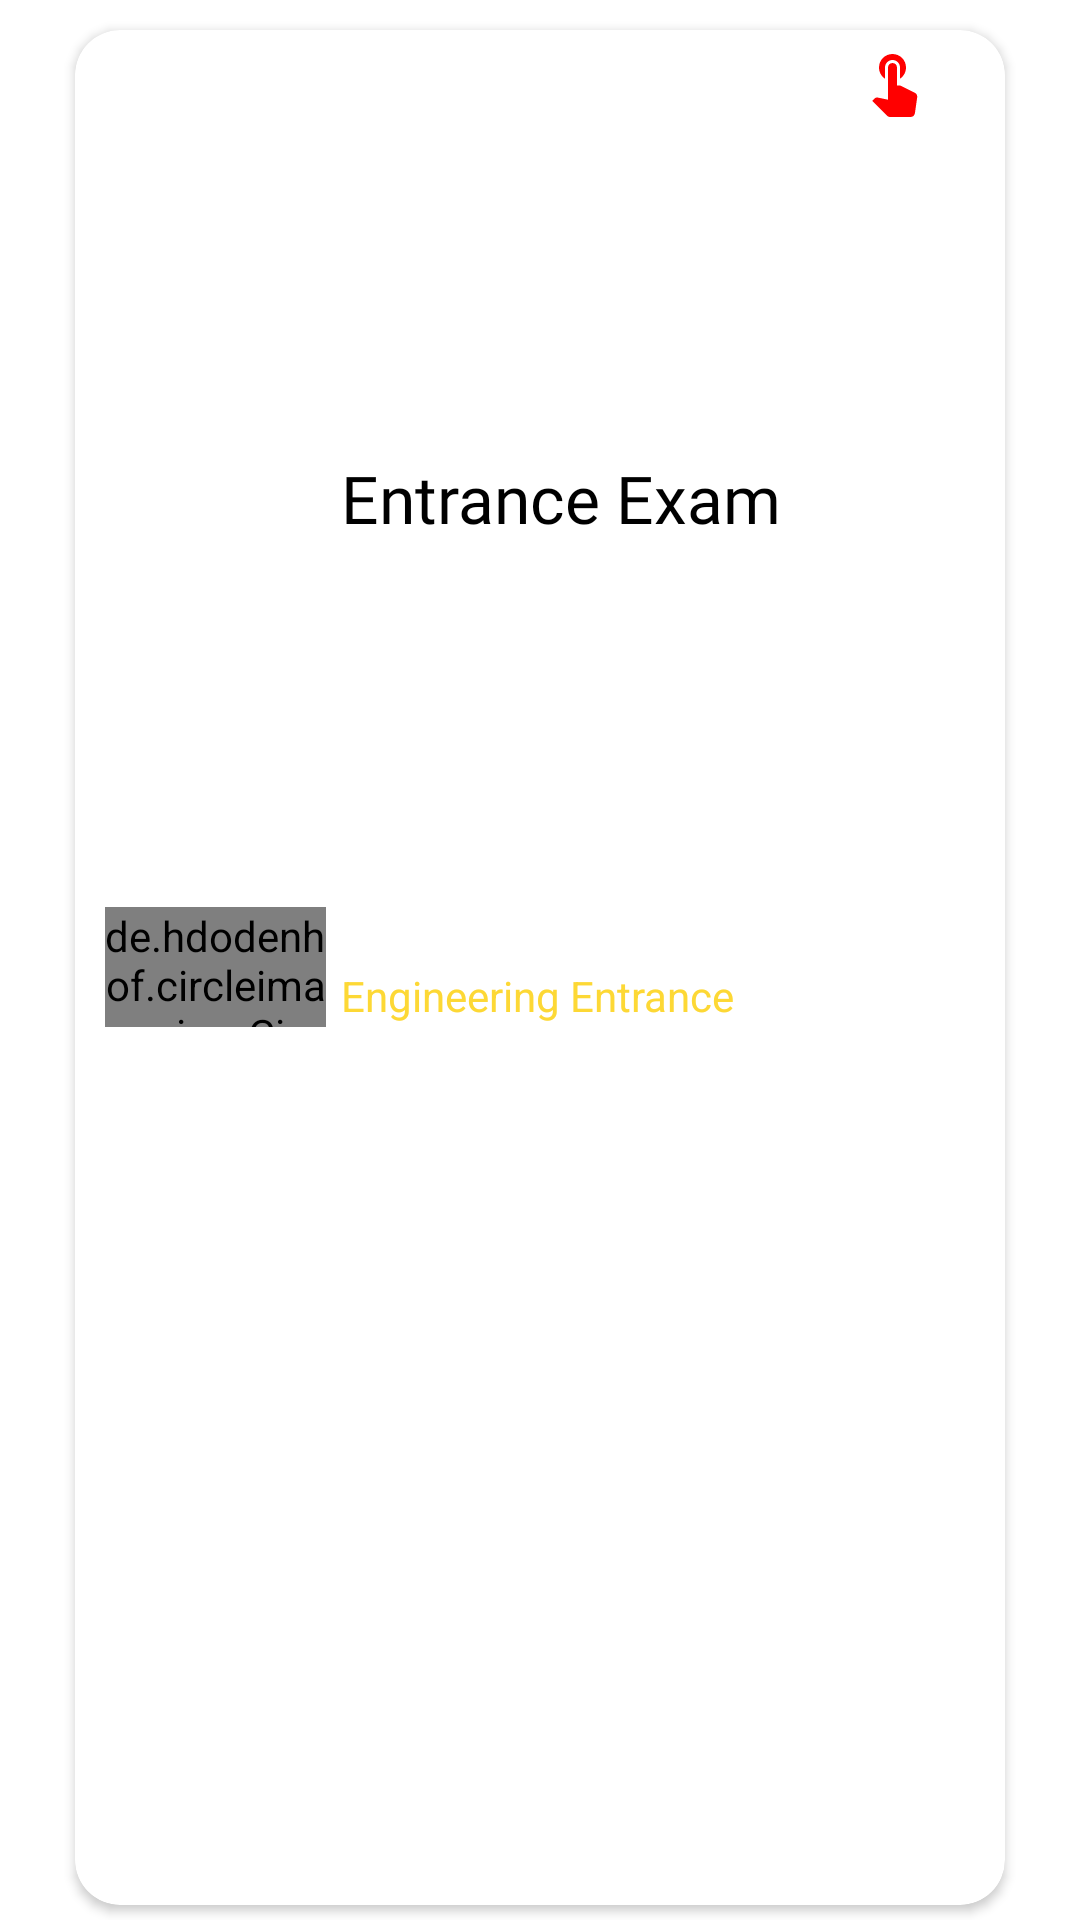

Produce the Android XML layout that renders to this screen, including the resource entries it uses.
<!-- AndroidManifest.xml: application theme AppTheme -->
<!-- res/layout/entranceexamlayout.xml -->
<?xml version="1.0" encoding="utf-8"?>
<LinearLayout xmlns:android="http://schemas.android.com/apk/res/android"
    android:layout_width="match_parent"
    xmlns:app="http://schemas.android.com/apk/res-auto"
    android:orientation="vertical"
    android:layout_height="90dp">



    <androidx.cardview.widget.CardView
        android:layout_width="match_parent"
        android:layout_marginStart="25dp"
        android:layout_marginEnd="25dp"
        android:layout_marginTop="10dp"
        android:layout_marginBottom="5dp"
        android:layout_weight="1"
        android:id="@+id/entranceexamcard"
        android:padding="5dp"
        app:cardCornerRadius="15dp"
        android:layout_height="100dp">


        <LinearLayout
            android:layout_width="match_parent"
            android:layout_height="match_parent"
            android:background="@drawable/dida"
            android:orientation="horizontal"
            android:weightSum="4">

            <de.hdodenhof.circleimageview.CircleImageView
                android:layout_width="0dp"
                android:layout_height="40dp"
                android:layout_marginStart="10dp"
                android:layout_gravity="center"
                android:src="@drawable/ic_baseline_assignment_24"
                android:layout_weight="1" />

            <LinearLayout
                android:layout_width="0dp"
                android:layout_height="match_parent"
                android:orientation="vertical"
                android:layout_marginStart="5dp"
                android:layout_weight="3"
                android:weightSum="2">


                <LinearLayout
                    android:layout_width="match_parent"
                    android:layout_height="0dp"
                    android:layout_weight="1"
                    android:weightSum="3">


                    <TextView
                        android:layout_width="0dp"
                        android:layout_height="match_parent"
                        android:layout_gravity="center_vertical"
                        android:textSize="22sp"
                        android:layout_weight="2"
                        android:gravity="center_vertical"
                        android:id="@+id/entranceexamname"
                        android:fontFamily="@font/bubblegum_sans"
                        android:textColor="@color/black"
                        android:text="Entrance Exam"/>

                    <ImageView
                        android:layout_width="0dp"
                        android:layout_height="wrap_content"
                        android:layout_weight="1"
                        android:padding="5dp"
                        android:src="@drawable/ic_baseline_touch_app_24"/>



                </LinearLayout>






                <TextView
                    android:layout_width="wrap_content"
                    android:layout_height="0dp"
                    android:layout_weight="1"
                    android:id="@+id/entranceexamtype"
                    android:textColor="@color/cpydt"
                    android:layout_gravity="center_vertical"
                    android:text="Engineering Entrance"/>
            </LinearLayout>

        </LinearLayout>


    </androidx.cardview.widget.CardView>


</LinearLayout>
<!-- resources referenced by this layout -->
<resources>
  <color name="black">#000000</color>
  <color name="cpydt">#FDD835</color>
  <!-- drawable ic_baseline_assignment_24 (drawable) -->
  <vector xmlns:android="http://schemas.android.com/apk/res/android"
      android:width="24dp"
      android:height="24dp"
      android:viewportWidth="24"
      android:viewportHeight="24"
      android:tint="#558B2F">
    <path
        android:fillColor="@android:color/white"
        android:pathData="M19,3h-4.18C14.4,1.84 13.3,1 12,1c-1.3,0 -2.4,0.84 -2.82,2L5,3c-1.1,0 -2,0.9 -2,2v14c0,1.1 0.9,2 2,2h14c1.1,0 2,-0.9 2,-2L21,5c0,-1.1 -0.9,-2 -2,-2zM12,3c0.55,0 1,0.45 1,1s-0.45,1 -1,1 -1,-0.45 -1,-1 0.45,-1 1,-1zM14,17L7,17v-2h7v2zM17,13L7,13v-2h10v2zM17,9L7,9L7,7h10v2z"/>
  </vector>
  <!-- drawable ic_baseline_touch_app_24 (drawable) -->
  <vector xmlns:android="http://schemas.android.com/apk/res/android"
      android:width="24dp"
      android:height="24dp"
      android:viewportWidth="24"
      android:viewportHeight="24"
      android:tint="#FF0000">
    <path
        android:fillColor="@android:color/white"
        android:pathData="M9,11.24V7.5C9,6.12 10.12,5 11.5,5S14,6.12 14,7.5v3.74c1.21,-0.81 2,-2.18 2,-3.74C16,5.01 13.99,3 11.5,3S7,5.01 7,7.5C7,9.06 7.79,10.43 9,11.24zM18.84,15.87l-4.54,-2.26c-0.17,-0.07 -0.35,-0.11 -0.54,-0.11H13v-6C13,6.67 12.33,6 11.5,6S10,6.67 10,7.5v10.74c-3.6,-0.76 -3.54,-0.75 -3.67,-0.75c-0.31,0 -0.59,0.13 -0.79,0.33l-0.79,0.8l4.94,4.94C9.96,23.83 10.34,24 10.75,24h6.79c0.75,0 1.33,-0.55 1.44,-1.28l0.75,-5.27c0.01,-0.07 0.02,-0.14 0.02,-0.2C19.75,16.63 19.37,16.09 18.84,15.87z"/>
  </vector>
  <style name="AppTheme" parent="Theme.MaterialComponents.Light.NoActionBar">
          <item name="colorPrimary">@color/colorPrimary</item>
          <item name="colorPrimaryDark">@color/colorPrimaryDark</item>
          <item name="colorAccent">@color/colorAccent</item>
  
          
          <item name="material_dialog_background">#FFFFFF</item>
          <item name="material_dialog_title_text_color">#000000</item>
          <item name="material_dialog_message_text_color">#5F5F5F</item>
          <item name="material_dialog_positive_button_color">@color/colorAccent</item>
          <item name="material_dialog_positive_button_text_color">#FFFFFF</item>
          <item name="material_dialog_negative_button_text_color">@color/colorAccent</item>
      </style>
  <color name="colorPrimary">#950277BD</color>
  <color name="colorPrimaryDark">#BF0277BD</color>
  <color name="colorAccent">#03DAC5</color>
</resources>
